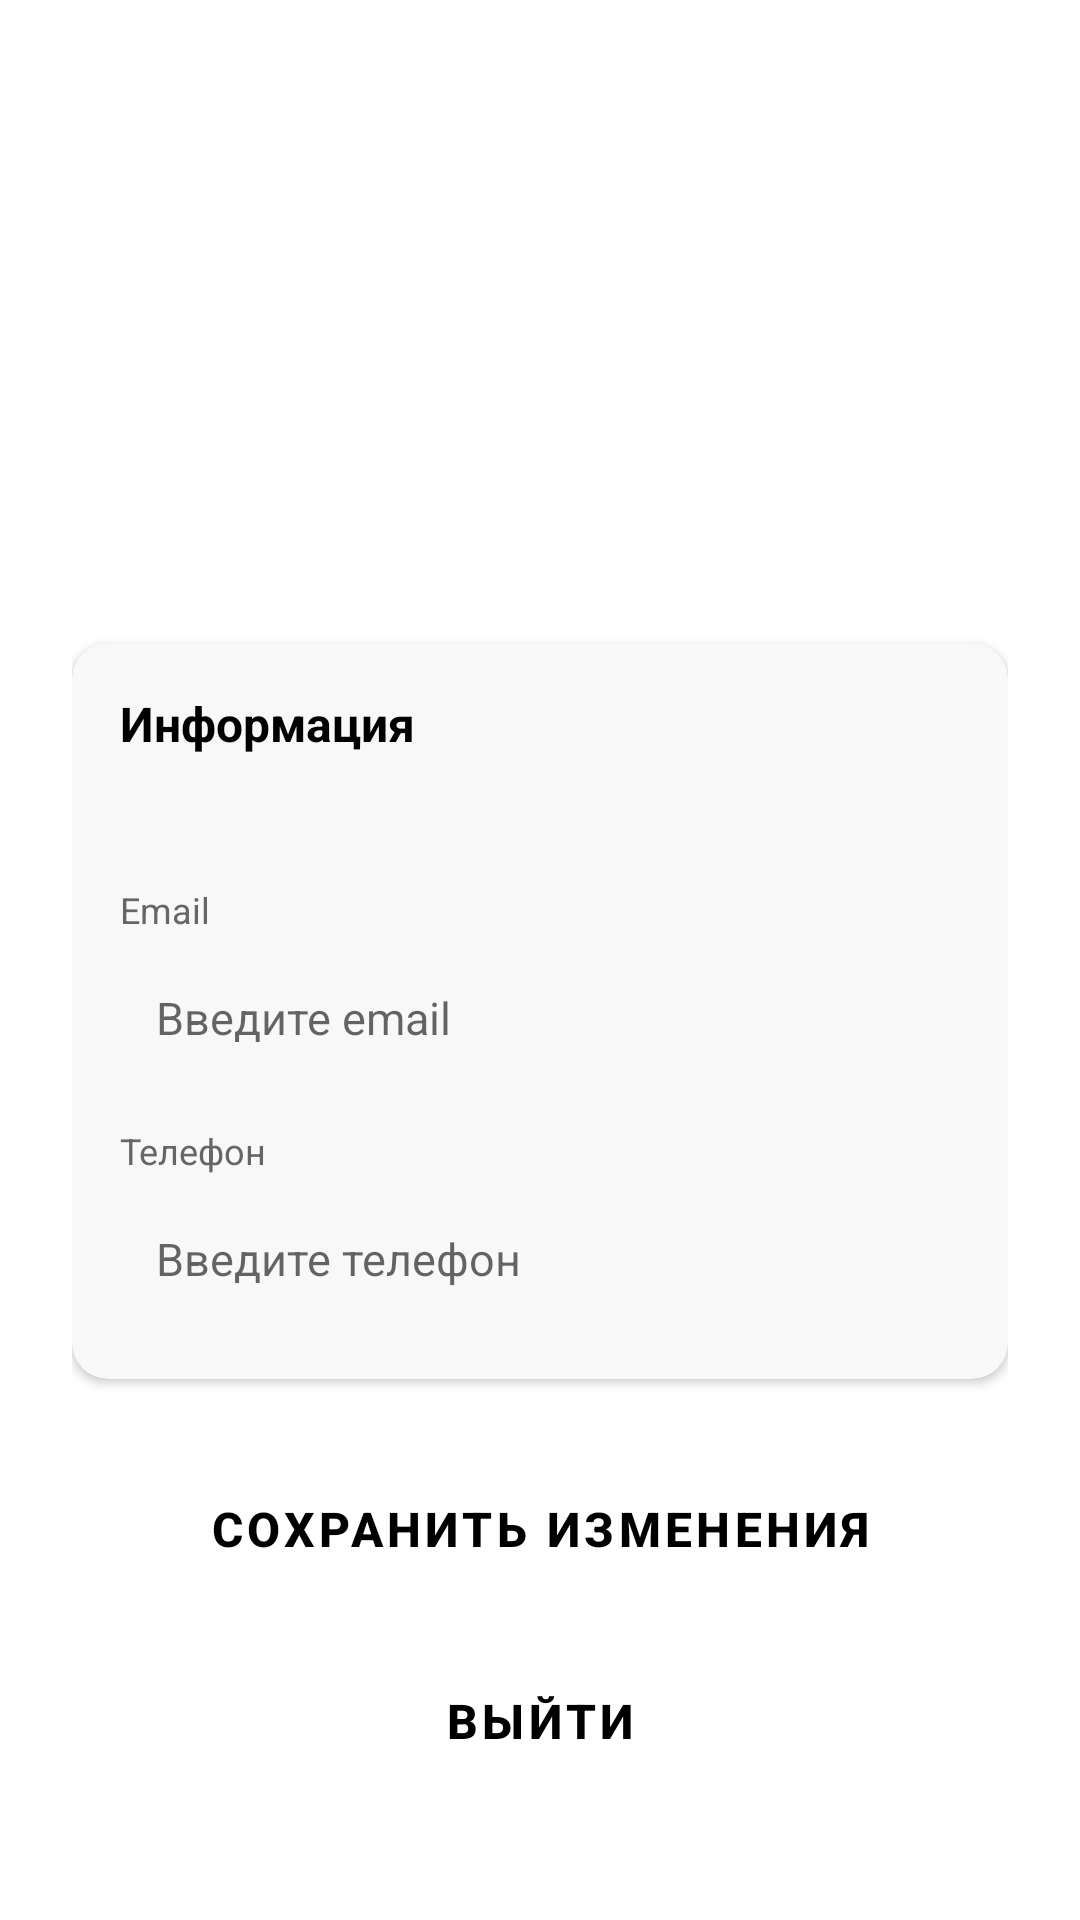

Write the Android layout XML for this screen, with the resource values it uses.
<!-- AndroidManifest.xml: application theme Theme.Programmark -->
<!-- res/layout/fragment_profile.xml -->
<?xml version="1.0" encoding="utf-8"?>
<ScrollView
    xmlns:android="http://schemas.android.com/apk/res/android"
    xmlns:app="http://schemas.android.com/apk/res-auto"
    android:layout_width="match_parent"
    android:layout_height="match_parent"
    android:background="@color/white">

    <LinearLayout
        android:layout_width="match_parent"
        android:layout_height="wrap_content"
        android:gravity="center_horizontal"
        android:orientation="vertical"
        android:padding="24dp">

        <ImageView
            android:layout_width="80dp"
            android:layout_height="80dp"
            android:layout_marginTop="24dp"
            android:src="@drawable/ic_person"
            app:tint="@color/colorPrimaryDark" />

        <TextView
            android:id="@+id/tvLogin"
            android:layout_width="wrap_content"
            android:layout_height="wrap_content"
            android:layout_marginTop="16dp"
            android:textColor="@color/black"
            android:textSize="22sp"
            android:textStyle="bold" />

        <TextView
            android:id="@+id/tvRole"
            android:layout_width="wrap_content"
            android:layout_height="wrap_content"
            android:layout_marginTop="6dp"
            android:textColor="@color/gray_text"
            android:textSize="14sp" />

        
        <androidx.cardview.widget.CardView
            android:id="@+id/cardStats"
            android:layout_width="match_parent"
            android:layout_height="wrap_content"
            android:layout_marginTop="24dp"
            android:visibility="gone"
            app:cardBackgroundColor="#FFF8E1"
            app:cardCornerRadius="12dp"
            app:cardElevation="3dp">

            <LinearLayout
                android:layout_width="match_parent"
                android:layout_height="wrap_content"
                android:orientation="vertical"
                android:padding="16dp">

                <TextView
                    android:layout_width="wrap_content"
                    android:layout_height="wrap_content"
                    android:text="Моя статистика"
                    android:textColor="@color/black"
                    android:textSize="16sp"
                    android:textStyle="bold" />

                <LinearLayout
                    android:layout_width="match_parent"
                    android:layout_height="wrap_content"
                    android:layout_marginTop="12dp"
                    android:orientation="horizontal">

                    <LinearLayout
                        android:layout_width="0dp"
                        android:layout_height="wrap_content"
                        android:layout_weight="1"
                        android:gravity="center"
                        android:orientation="vertical">

                        <TextView
                            android:id="@+id/tvTotalAttempts"
                            android:layout_width="wrap_content"
                            android:layout_height="wrap_content"
                            android:text="—"
                            android:textColor="#F57F17"
                            android:textSize="24sp"
                            android:textStyle="bold" />

                        <TextView
                            android:layout_width="wrap_content"
                            android:layout_height="wrap_content"
                            android:text="Попыток"
                            android:textColor="@color/gray_text"
                            android:textSize="12sp" />
                    </LinearLayout>

                    <LinearLayout
                        android:layout_width="0dp"
                        android:layout_height="wrap_content"
                        android:layout_weight="1"
                        android:gravity="center"
                        android:orientation="vertical">

                        <TextView
                            android:id="@+id/tvTotalGrade"
                            android:layout_width="wrap_content"
                            android:layout_height="wrap_content"
                            android:text="—"
                            android:textColor="#1976D2"
                            android:textSize="24sp"
                            android:textStyle="bold" />

                        <TextView
                            android:layout_width="wrap_content"
                            android:layout_height="wrap_content"
                            android:text="Баллов"
                            android:textColor="@color/gray_text"
                            android:textSize="12sp" />
                    </LinearLayout>

                    <LinearLayout
                        android:layout_width="0dp"
                        android:layout_height="wrap_content"
                        android:layout_weight="1"
                        android:gravity="center"
                        android:orientation="vertical">

                        <TextView
                            android:id="@+id/tvAvgPercent"
                            android:layout_width="wrap_content"
                            android:layout_height="wrap_content"
                            android:text="—"
                            android:textColor="@color/success_green"
                            android:textSize="24sp"
                            android:textStyle="bold" />

                        <TextView
                            android:layout_width="wrap_content"
                            android:layout_height="wrap_content"
                            android:text="Ср. %"
                            android:textColor="@color/gray_text"
                            android:textSize="12sp" />
                    </LinearLayout>
                </LinearLayout>
            </LinearLayout>
        </androidx.cardview.widget.CardView>

        <androidx.cardview.widget.CardView
            android:layout_width="match_parent"
            android:layout_height="wrap_content"
            android:layout_marginTop="16dp"
            app:cardBackgroundColor="@color/card_bg"
            app:cardCornerRadius="12dp"
            app:cardElevation="2dp">

            <LinearLayout
                android:layout_width="match_parent"
                android:layout_height="wrap_content"
                android:orientation="vertical"
                android:padding="16dp">

                <TextView
                    android:layout_width="wrap_content"
                    android:layout_height="wrap_content"
                    android:text="Информация"
                    android:textColor="@color/black"
                    android:textSize="16sp"
                    android:textStyle="bold" />

                <TextView
                    android:id="@+id/tvUserId"
                    android:layout_width="wrap_content"
                    android:layout_height="wrap_content"
                    android:layout_marginTop="8dp"
                    android:textColor="@color/gray_text"
                    android:textSize="14sp" />

                <TextView
                    android:layout_width="wrap_content"
                    android:layout_height="wrap_content"
                    android:layout_marginTop="16dp"
                    android:text="Email"
                    android:textColor="@color/gray_text"
                    android:textSize="12sp" />

                <EditText
                    android:id="@+id/etEmail"
                    android:layout_width="match_parent"
                    android:layout_height="48dp"
                    android:layout_marginTop="4dp"
                    android:background="@drawable/edit_text_bg"
                    android:hint="Введите email"
                    android:inputType="textEmailAddress"
                    android:padding="12dp"
                    android:textColor="@color/black"
                    android:textSize="15sp" />

                <TextView
                    android:layout_width="wrap_content"
                    android:layout_height="wrap_content"
                    android:layout_marginTop="12dp"
                    android:text="Телефон"
                    android:textColor="@color/gray_text"
                    android:textSize="12sp" />

                <EditText
                    android:id="@+id/etPhone"
                    android:layout_width="match_parent"
                    android:layout_height="48dp"
                    android:layout_marginTop="4dp"
                    android:background="@drawable/edit_text_bg"
                    android:hint="Введите телефон"
                    android:inputType="phone"
                    android:padding="12dp"
                    android:textColor="@color/black"
                    android:textSize="15sp" />

            </LinearLayout>
        </androidx.cardview.widget.CardView>

        <Button
            android:id="@+id/btnSave"
            style="@style/GreenButton"
            android:layout_width="match_parent"
            android:layout_height="52dp"
            android:layout_marginTop="24dp"
            android:text="Сохранить изменения" />

        <TextView
            android:id="@+id/tvResult"
            android:layout_width="wrap_content"
            android:layout_height="wrap_content"
            android:layout_marginTop="12dp"
            android:textSize="14sp"
            android:visibility="gone" />

        <Button
            android:id="@+id/btnLogout"
            style="@style/GreenButton"
            android:layout_width="match_parent"
            android:layout_height="52dp"
            android:layout_marginTop="12dp"
            android:text="Выйти" />

    </LinearLayout>
</ScrollView>
<!-- resources referenced by this layout -->
<resources>
  <color name="black">#000000</color>
  <color name="card_bg">#F8F8F8</color>
  <color name="colorPrimaryDark">#8BC34A</color>
  <color name="gray_text">#666666</color>
  <color name="success_green">#388E3C</color>
  <color name="white">#FFFFFF</color>
  <style name="GreenButton" parent="Widget.MaterialComponents.Button">
          <item name="backgroundTint">@color/colorPrimary</item>
          <item name="android:textColor">@color/black</item>
          <item name="android:textSize">16sp</item>
          <item name="android:textStyle">bold</item>
          <item name="cornerRadius">8dp</item>
      </style>
  <style name="Theme.Programmark" parent="Theme.MaterialComponents.Light.NoActionBar">
          <item name="colorPrimary">@color/colorPrimary</item>
          <item name="colorPrimaryVariant">@color/colorPrimaryDark</item>
          <item name="colorOnPrimary">@color/black</item>
          <item name="colorSecondary">@color/colorPrimary</item>
          <item name="colorOnSecondary">@color/black</item>
          <item name="android:windowBackground">@color/white</item>
  
          <item name="android:statusBarColor">@color/colorPrimary</item>
          
          <item name="android:windowLightStatusBar">true</item>
      </style>
  <color name="colorPrimary">#B1E792</color>
</resources>
